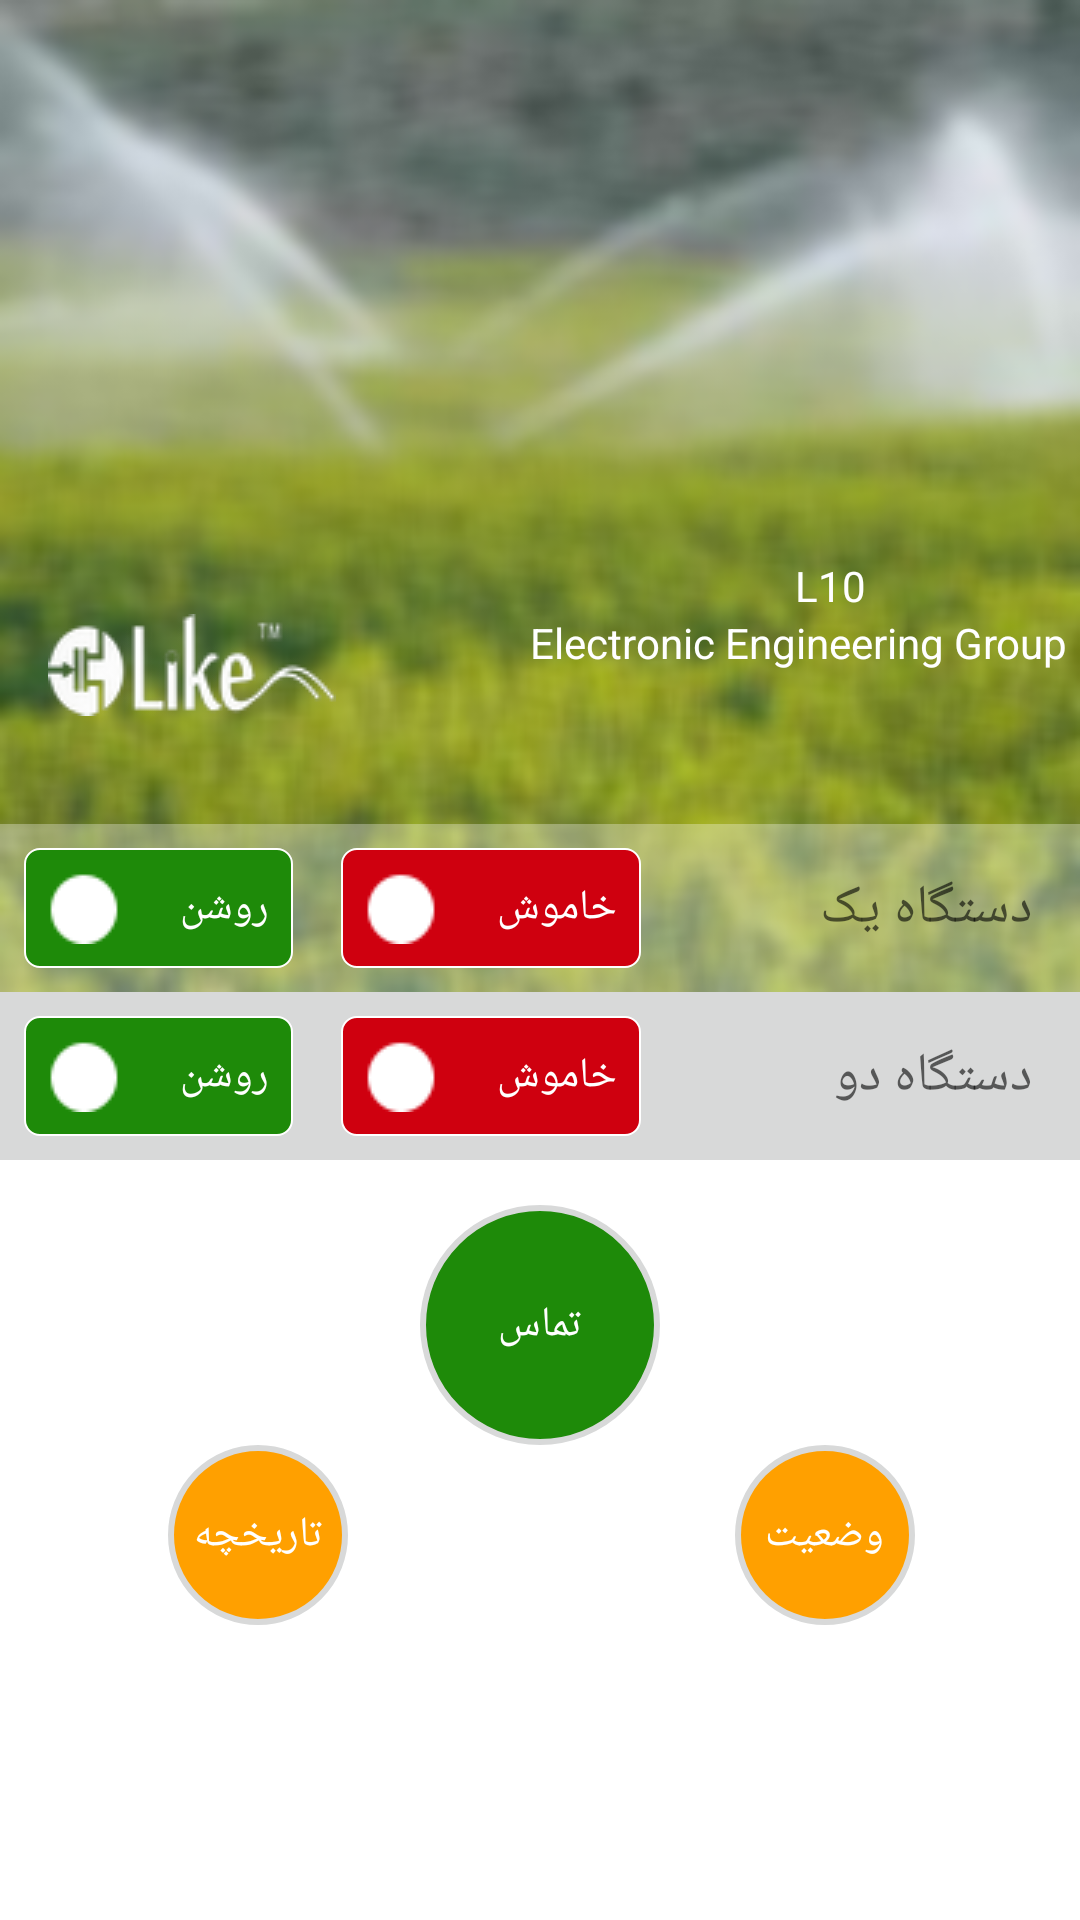

Produce the Android XML layout that renders to this screen, including the resource entries it uses.
<!-- AndroidManifest.xml: application theme AppTheme -->
<!-- res/layout/activity_one.xml -->
<LinearLayout
    xmlns:android="http://schemas.android.com/apk/res/android"
    android:id="@+id/LinearLayout1"
    android:layout_width="fill_parent"
    android:layout_height="fill_parent"
    android:background="#ffffff"
    android:orientation="vertical" >

    <RelativeLayout
        android:layout_width="fill_parent"
        android:layout_height="fill_parent"
        android:layout_weight="0.8"
        android:background="@drawable/pic_a" >

        <LinearLayout
            android:id="@+id/linearLayout2"
            android:layout_width="match_parent"
            android:layout_height="wrap_content"
            android:layout_alignParentBottom="true"
            android:layout_alignParentLeft="true"
            android:background="#50ffffff"
            android:orientation="vertical" >

            <RelativeLayout
                android:layout_width="match_parent"
                android:layout_height="wrap_content" >

                <LinearLayout
                    android:id="@+id/ll_on_device1_1"
                    android:layout_width="wrap_content"
                    android:layout_height="wrap_content"
                    android:layout_centerVertical="true"
                    android:layout_margin="8dp"
                    android:background="@drawable/bg_on"
                    android:gravity="center" >

                    <ImageView
                        android:id="@+id/ImageView02"
                        android:layout_width="wrap_content"
                        android:layout_height="wrap_content"
                        android:layout_marginRight="20dp"
                        android:layout_weight="1"
                        android:src="@drawable/circle" />

                    <TextView
                        android:id="@+id/txt_able1_1"
                        android:layout_width="wrap_content"
                        android:layout_height="wrap_content"
                        android:layout_weight="1"
                        android:text="@string/strActive"
                        android:textColor="#ffffff" />
                </LinearLayout>

                <TextView
                    android:id="@+id/txt_D1_1"
                    android:layout_width="wrap_content"
                    android:layout_height="wrap_content"
                    android:layout_alignParentRight="true"
                    android:layout_centerVertical="true"
                    android:layout_marginRight="16dp"
                    android:text="@string/txtDeviceOne"
                    android:textAppearance="?android:attr/textAppearanceMedium" />

                <LinearLayout
                    android:id="@+id/ll_off_device1_1"
                    android:layout_width="wrap_content"
                    android:layout_height="wrap_content"
                    android:layout_centerVertical="true"
                    android:layout_margin="8dp"
                    android:layout_toRightOf="@+id/ll_on_device1_1"
                    android:background="@drawable/bg_off"
                    android:gravity="center" >

                    <ImageView
                        android:id="@+id/ImageView03"
                        android:layout_width="wrap_content"
                        android:layout_height="wrap_content"
                        android:layout_marginRight="20dp"
                        android:layout_weight="1"
                        android:src="@drawable/circle" />

                    <TextView
                        android:id="@+id/txt_disable1_1"
                        android:layout_width="wrap_content"
                        android:layout_height="wrap_content"
                        android:layout_weight="1"
                        android:text="@string/strUnActive"
                        android:textColor="#ffffff" />
                </LinearLayout>

            </RelativeLayout>
        </LinearLayout>

        <ImageView
            android:id="@+id/imageView2"
            android:layout_width="wrap_content"
            android:layout_height="wrap_content"
            android:layout_above="@+id/linearLayout2"
            android:layout_alignParentLeft="true"
            android:layout_marginBottom="36dp"
            android:layout_marginLeft="16dp"
            android:src="@drawable/like_logo" />

        <LinearLayout
            android:id="@+id/ll_menu_1"
            android:layout_width="wrap_content"
            android:layout_height="wrap_content"
            android:layout_above="@+id/linearLayout2"
            android:layout_alignRight="@+id/eeg_1"
            android:layout_marginBottom="10dp"
            android:layout_marginRight="64dp"
            android:gravity="center"
            android:orientation="vertical" >

            <ImageView
                android:id="@+id/imageView3"
                android:layout_width="wrap_content"
                android:layout_height="wrap_content"
                android:src="@drawable/ic_menu_black_36dp" />
        </LinearLayout>

        <TextView
            android:id="@+id/eeg_1"
            android:layout_width="wrap_content"
            android:layout_height="wrap_content"
            android:layout_alignParentRight="true"
            android:layout_alignTop="@+id/imageView2"
            android:layout_marginRight="4dp"
            android:text="Electronic Engineering Group"
            android:textAppearance="?android:attr/textAppearanceSmallInverse"
            android:textColor="#ffffff" />

        <TextView
            android:id="@+id/txt_serial"
            android:layout_width="wrap_content"
            android:layout_height="wrap_content"
            android:layout_above="@+id/eeg_1"
            android:layout_alignRight="@+id/ll_menu_1"
            android:background="@android:color/transparent"
            android:text=" L10 "
            android:textColor="#ffffff" />

    </RelativeLayout>

    <RelativeLayout
        android:layout_width="fill_parent"
        android:layout_height="wrap_content"
        android:background="#d8d9d9" >

        <LinearLayout
            android:id="@+id/ll_on_device2_1"
            android:layout_width="wrap_content"
            android:layout_height="wrap_content"
            android:layout_centerVertical="true"
            android:layout_margin="8dp"
            android:background="@drawable/bg_on"
            android:gravity="center" >

            <ImageView
                android:id="@+id/ImageView01"
                android:layout_width="wrap_content"
                android:layout_height="wrap_content"
                android:layout_marginRight="20dp"
                android:layout_weight="1"
                android:src="@drawable/circle" />

            <TextView
                android:id="@+id/txt_able2_1"
                android:layout_width="wrap_content"
                android:layout_height="wrap_content"
                android:layout_weight="1"
                android:text="@string/strActive"
                android:textColor="#ffffff" />
        </LinearLayout>

        <TextView
            android:id="@+id/txt_D2_1"
            android:layout_width="wrap_content"
            android:layout_height="wrap_content"
            android:layout_alignParentRight="true"
            android:layout_centerVertical="true"
            android:layout_marginRight="16dp"
            android:text="@string/txtDeviceTwo"
            android:textAppearance="?android:attr/textAppearanceMedium" />

        <LinearLayout
            android:id="@+id/ll_off_device2_1"
            android:layout_width="wrap_content"
            android:layout_height="wrap_content"
            android:layout_centerVertical="true"
            android:layout_margin="8dp"
            android:layout_toRightOf="@+id/ll_on_device2_1"
            android:background="@drawable/bg_off"
            android:gravity="center" >

            <ImageView
                android:id="@+id/ImageView04"
                android:layout_width="wrap_content"
                android:layout_height="wrap_content"
                android:layout_marginRight="20dp"
                android:layout_weight="1"
                android:src="@drawable/circle" />

            <TextView
                android:id="@+id/txt_disable2_1"
                android:layout_width="wrap_content"
                android:layout_height="wrap_content"
                android:layout_weight="1"
                android:text="@string/strUnActive"
                android:textColor="#ffffff" />
        </LinearLayout>

    </RelativeLayout>

    <ScrollView
        android:id="@+id/scrollView1"
        android:layout_width="fill_parent"
        android:layout_height="fill_parent"
        android:layout_weight="1"
        android:fillViewport="true" >

        <LinearLayout
            android:layout_width="match_parent"
            android:layout_height="match_parent"
            android:orientation="vertical" >

            <RelativeLayout
                android:layout_width="match_parent"
                android:layout_height="fill_parent"
                android:background="#ffffff" >

                <LinearLayout
                    android:id="@+id/ll_call_1"
                    android:layout_width="80dp"
                    android:layout_height="80dp"
                    android:layout_alignParentTop="true"
                    android:layout_centerHorizontal="true"
                    android:layout_marginTop="15dp"
                    android:background="@drawable/bg_circle"
                    android:gravity="center|center_horizontal"
                    android:orientation="vertical" >

                    <TextView
                        android:id="@+id/txt_call_1"
                        android:layout_width="wrap_content"
                        android:layout_height="wrap_content"
                        android:layout_margin="12dp"
                        android:text="@string/Call"
                        android:textColor="#ffffff" />
                </LinearLayout>

                <LinearLayout
                    android:id="@+id/ll_vaziat_1"
                    android:layout_width="60dp"
                    android:layout_height="60dp"
                    android:layout_below="@+id/ll_call_1"
                    android:layout_marginLeft="25dp"
                    android:layout_toRightOf="@+id/ll_call_1"
                    android:background="@drawable/bg_menu"
                    android:gravity="center"
                    android:orientation="horizontal" >

                    <TextView
                        android:id="@+id/txt_vaz_1"
                        android:layout_width="wrap_content"
                        android:layout_height="wrap_content"
                        android:text="@string/txtSituation"
                        android:textColor="#ffffff" />
                </LinearLayout>

                <LinearLayout
                    android:id="@+id/ll_history_1"
                    android:layout_width="60dp"
                    android:layout_height="60dp"
                    android:layout_alignTop="@+id/ll_vaziat_1"
                    android:layout_marginRight="24dp"
                    android:layout_toLeftOf="@+id/ll_call_1"
                    android:background="@drawable/bg_menu"
                    android:gravity="center"
                    android:orientation="vertical" >

                    <TextView
                        android:id="@+id/txt_history_1"
                        android:layout_width="wrap_content"
                        android:layout_height="wrap_content"
                        android:text="@string/btnHistory"
                        android:textColor="#ffffff" />
                </LinearLayout>

            </RelativeLayout>
        </LinearLayout>
    </ScrollView>

</LinearLayout>
<!-- resources referenced by this layout -->
<resources>
  <!-- drawable bg_circle (drawable-mdpi) -->
  <?xml version="1.0" encoding="utf-8"?>
  <selector xmlns:android="http://schemas.android.com/apk/res/android">
      <item android:state_pressed="false">
          <shape android:shape="oval">
               <stroke android:width="2dip" android:color="#d8d9d9" />
              <solid android:color="#1e8a09"/>
          </shape>
      </item>
      <item android:state_pressed="true">
          <shape android:shape="oval">
         <solid android:color="#1e8a09"/>
          </shape>
      </item>
  </selector>
  <!-- drawable bg_menu (drawable-mdpi) -->
  <?xml version="1.0" encoding="utf-8"?>
  <selector xmlns:android="http://schemas.android.com/apk/res/android">
      <item android:state_pressed="false">
          <shape android:shape="oval">
               <stroke android:width="2dip" android:color="#d8d9d9" />
               <solid android:color="#FFA000"/>
          </shape>
      </item>
      <item android:state_pressed="true">
          <shape android:shape="oval">
                 <solid android:color="#1e8a09"/>
          </shape>
      </item>
  </selector>
  <!-- drawable bg_on (drawable) -->
  <?xml version="1.0" encoding="utf-8"?>
  <selector xmlns:android="http://schemas.android.com/apk/res/android">
  
      <item android:state_focused="true" android:state_pressed="true"><shape>
              <solid android:color="#1e8a09" />
  
              <stroke android:width="2.2999878dip" android:color="#ffa1a7ae" />
  
              <corners android:radius="10.0dip" />
          </shape></item> 
      <item android:state_focused="false" android:state_pressed="true"><shape>
              <solid android:color="#1e8a09" />
  
              <stroke android:width="2.2999878dip" android:color="#1e8a09" />
  
              <corners android:radius="5.0dip" />
          </shape></item>
      <item android:state_focused="true" android:state_pressed="false"><shape>
              <solid android:color="#1e8a09" />
  
              <stroke android:width="2.2999878dip" android:color="#1e8a09" />
  
              <corners android:radius="10.0dip" />
          </shape></item>
      <item android:state_focused="false" android:state_pressed="false"><shape>
              <gradient android:angle="270.0" android:centerColor="#1e8a09" android:endColor="#1e8a09" android:startColor="#1e8a09" />
  
              <stroke android:width="0.70000005dip" android:color="#ffffff" />
  
              <corners android:radius="5.0dip" />
          </shape></item>
      <item android:state_enabled="true"><shape>
              <padding android:bottom="8.0dip" android:left="8.0dip" android:right="8.0dip" android:top="8.0dip" />
          </shape></item>
  
  </selector>
  <string name="Call">تماس</string>
  <string name="btnHistory">تاریخچه</string>
  <string name="strActive">روشن</string>
  <string name="strUnActive">خاموش</string>
  <string name="txtDeviceOne">دستگاه یک</string>
  <string name="txtDeviceTwo">دستگاه دو</string>
  <string name="txtSituation">وضعیت</string>
  <style name="AppTheme" parent="Theme.AppCompat.Light.NoActionBar">
          
          <item name="colorPrimary">@color/colorPrimary</item>
          <item name="colorPrimaryDark">@color/colorPrimaryDark</item>
          <item name="colorAccent">@color/colorAccent</item>
      </style>
  <color name="colorPrimary">#3F51B5</color>
  <color name="colorPrimaryDark">#273833</color>
  <color name="colorAccent">#FF4081</color>
</resources>
